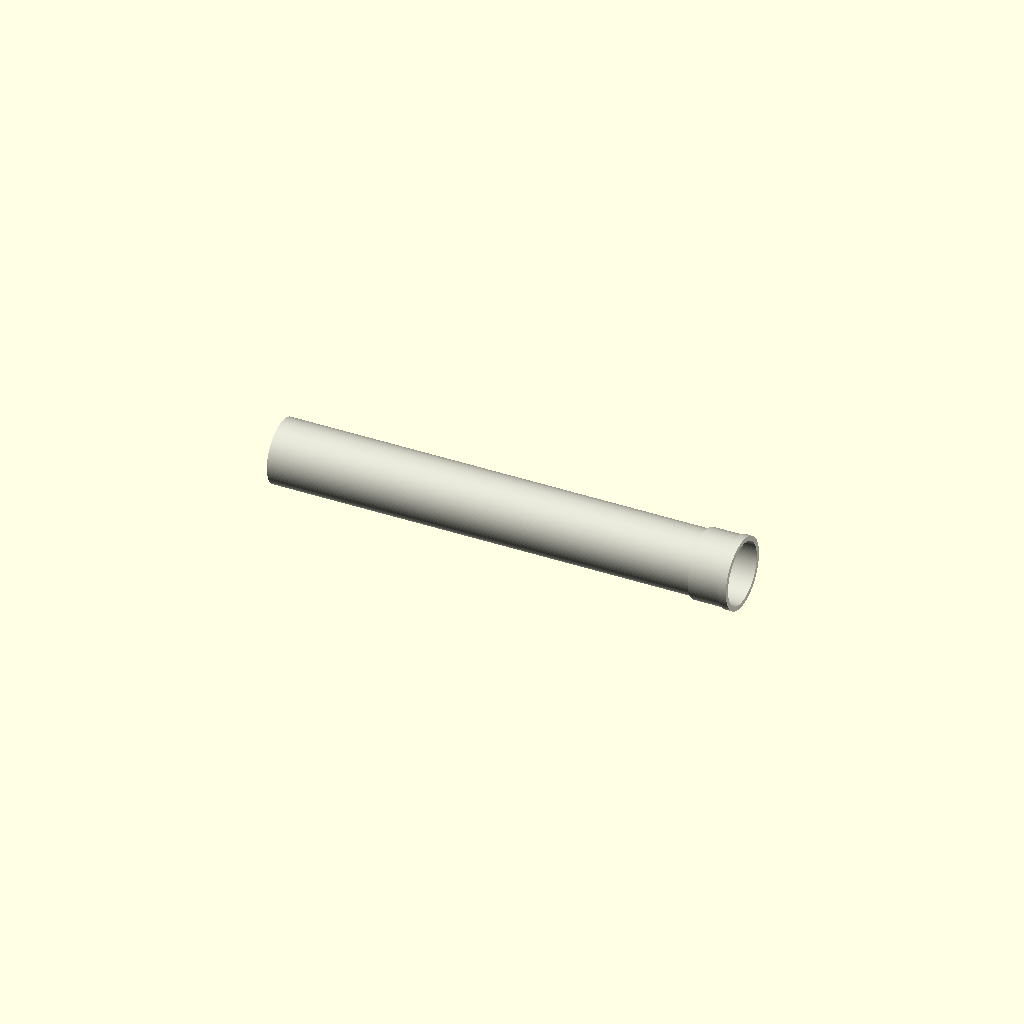
Cell 1: rendered with the file's own defaults.
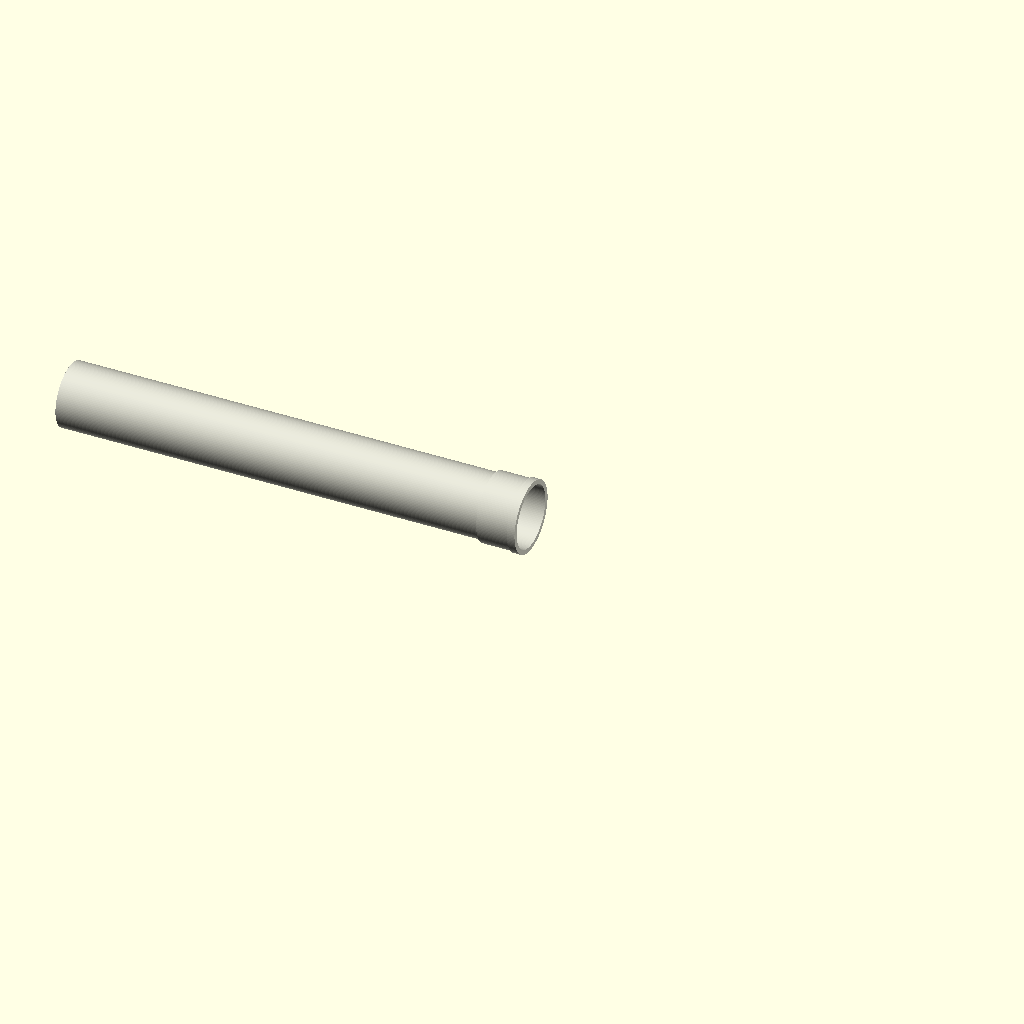
Cell 2 — center set to 1, the other parameters unchanged.
One fixed orthographic camera (rotation 55°, 0°, 25°; colour scheme Cornfield) for every cell.
OpenSCAD source file results/craft/scad/ht_pipe__HT_75_pipe_500.scad:
// Parameters
pipe_standard = 1; //[1:1:1]
nominal_diameter_mm = 75; //[40:150:1]
length_mm = 500; //[250:1000:1]
include_end_fitting = 1; //[0:1:1]
center = 0; //[0:1:1]
pipe_od_mm = 75; //[60:110:0.5]
pipe_wall_mm = 2.7; //[1.5:5.5:0.1]
fit_socket_length_mm = 45; //[25:80:1]
fit_od_extra_mm = 6; //[2:15:0.5]
fit_wall_extra_mm = 1.3; //[0.5:4:0.1]
fit_stop_ring_length_mm = 8; //[3:20:1]
fit_stop_ring_extra_od_mm = 3; //[1:10:0.5]
overlap_mm = 1; //[0.5:2:0.1]
pipe_id_mm = 69.6; //[50:105:0.5]
fit_od_mm = 81; //[65:130:0.5]
fit_wall_mm = 4; //[2:8:0.1]
fit_id_mm = 73; //[55:120:0.5]
fit_effective_length_mm = 45; //[0:80:1]

$fn = 128;

// Module for the HT Pipe (axis along X so orthographic front/back/left/right show length)
module ht_pipe() {
  color([0.85, 0.85, 0.8])
  rotate([0, 90, 0])  // make pipe run along X instead of Z
  union() {
    // Outer solid (pipe + optional socket + stop ring) as ONE connected solid
    difference() {
      union() {
        // Main pipe outer
        cylinder(h=length_mm, r=pipe_od_mm/2, center=false);

        if (include_end_fitting) {
          // Socket outer (overlaps into pipe by overlap_mm to guarantee connectivity)
          translate([0, 0, length_mm - overlap_mm])
            cylinder(h=fit_effective_length_mm + overlap_mm, r=fit_od_mm/2, center=false);

          // Stop ring outer (overlaps into socket by overlap_mm)
          translate([0, 0, length_mm + fit_effective_length_mm - fit_stop_ring_length_mm - overlap_mm])
            cylinder(h=fit_stop_ring_length_mm + overlap_mm,
                     r=(fit_od_mm + fit_stop_ring_extra_od_mm)/2, center=false);
        }
      }

      // Inner void (continuous through pipe and into socket)
      union() {
        // Pipe inner
        translate([0, 0, -overlap_mm])
          cylinder(h=length_mm + 2*overlap_mm, r=pipe_id_mm/2, center=false);

        if (include_end_fitting) {
          // Socket inner (starts slightly inside pipe to ensure clean boolean)
          translate([0, 0, length_mm - 2*overlap_mm])
            cylinder(h=fit_effective_length_mm + 4*overlap_mm, r=fit_id_mm/2, center=false);
        }
      }
    }
  }
}

// Assembly
module assembly() {
  // Optional centering of the whole part along its length
  if (center)
    translate([-length_mm/2, 0, 0]) ht_pipe();
  else
    ht_pipe();
}

assembly();
Customizer parameters (derived from the source; name, type, default, range or options):
pipe_standard: number, default 1, range 1 to 1, step 1
nominal_diameter_mm: number, default 75, range 1 to 40, step 150
length_mm: number, default 500, range 1 to 250, step 1000
include_end_fitting: number, default 1, range 0 to 1, step 1
center: number, default 0, range 0 to 1, step 1
pipe_od_mm: number, default 75, range 0.5 to 60, step 110
pipe_wall_mm: number, default 2.7, range 0.1 to 1.5, step 5.5
fit_socket_length_mm: number, default 45, range 1 to 25, step 80
fit_od_extra_mm: number, default 6, range 0.5 to 2, step 15
fit_wall_extra_mm: number, default 1.3, range 0.1 to 0.5, step 4
fit_stop_ring_length_mm: number, default 8, range 1 to 3, step 20
fit_stop_ring_extra_od_mm: number, default 3, range 0.5 to 1, step 10
overlap_mm: number, default 1, range 0.1 to 0.5, step 2
pipe_id_mm: number, default 69.6, range 0.5 to 50, step 105
fit_od_mm: number, default 81, range 0.5 to 65, step 130
fit_wall_mm: number, default 4, range 0.1 to 2, step 8
fit_id_mm: number, default 73, range 0.5 to 55, step 120
fit_effective_length_mm: number, default 45, range 0 to 1, step 80
